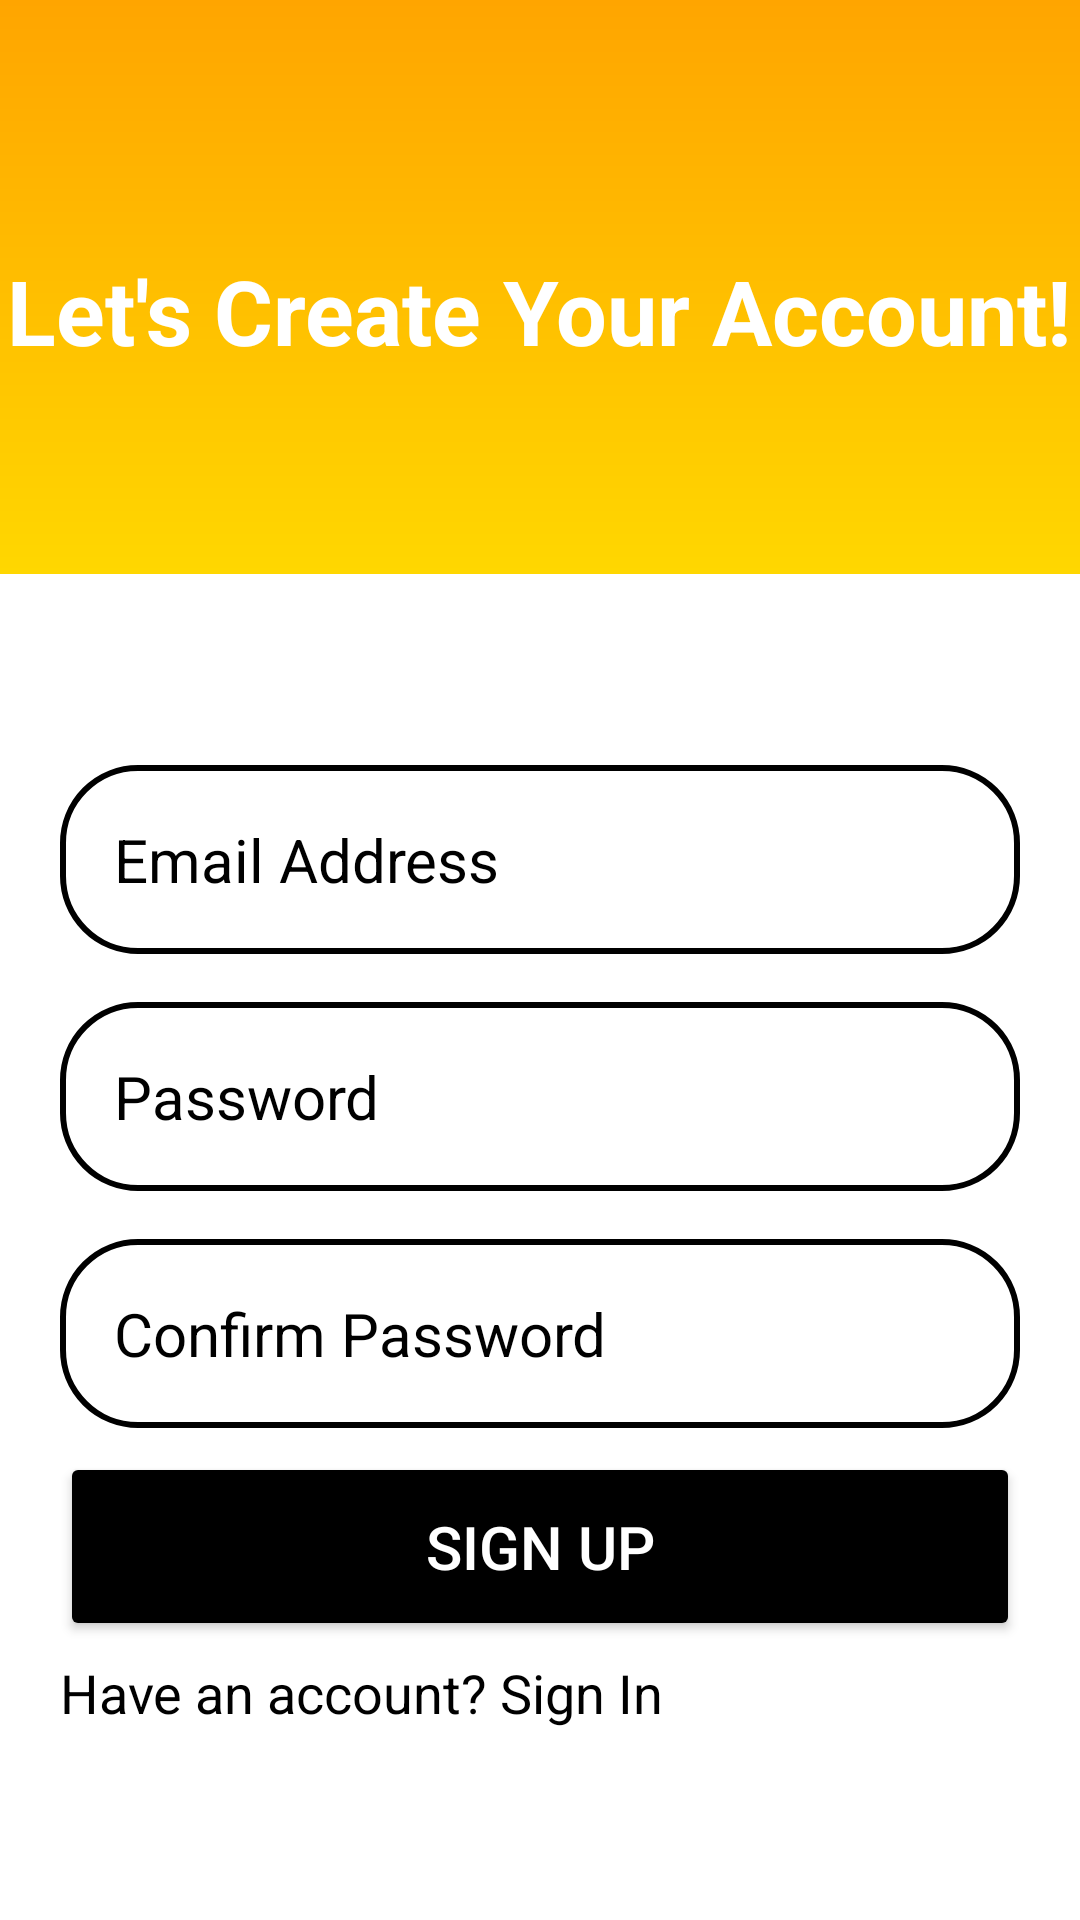

Reconstruct the res/layout file that produces this screen, plus the resources it refers to.
<!-- AndroidManifest.xml: application theme Theme.YumJar -->
<!-- res/layout/activity_register.xml -->
<?xml version="1.0" encoding="utf-8"?>
<LinearLayout xmlns:android="http://schemas.android.com/apk/res/android"
    xmlns:app="http://schemas.android.com/apk/res-auto"
    xmlns:tools="http://schemas.android.com/tools"
    android:id="@+id/main"
    android:layout_width="match_parent"
    android:layout_height="match_parent"
    android:orientation="vertical"
    tools:context=".RegisterActivity">


    <RelativeLayout
        android:layout_width="match_parent"
        android:layout_height="0dp"
        android:layout_weight="0.32"
        android:background="@drawable/background_gradient">

        <LinearLayout
            android:layout_width="match_parent"
            android:layout_height="wrap_content"
            android:gravity="center"
            android:orientation="vertical"
            android:layout_centerInParent="true">

            <TextView
                android:layout_width="wrap_content"
                android:layout_height="wrap_content"
                android:text="Let's Create Your Account!"
                android:textStyle="bold"
                android:textSize="30sp"
                android:textColor="@color/white"
                android:layout_marginTop="16dp" />
        </LinearLayout>
    </RelativeLayout>


    <RelativeLayout
        android:layout_width="match_parent"
        android:layout_height="0dp"
        android:layout_weight="0.75"
        android:background="@color/white">

        <LinearLayout
            android:layout_width="match_parent"
            android:layout_height="wrap_content"
            android:orientation="vertical"
            android:layout_centerInParent="true"
            android:padding="20dp">


            <EditText
                android:layout_width="match_parent"
                android:layout_height="wrap_content"
                android:layout_marginTop="16dp"
                android:hint="Email Address"
                android:textColor="@color/black"
                android:textColorHint="@color/black"
                android:textSize="20sp"
                android:background="@drawable/rounded_corner"
                android:padding="18dp"
                android:inputType="textEmailAddress"
                android:drawableStart="@drawable/email"
                android:drawablePadding="10dp"
                android:id="@+id/etSEmailAddress" />


            <EditText
                android:layout_width="match_parent"
                android:layout_height="wrap_content"
                android:layout_marginTop="16dp"
                android:hint="Password"
                android:textColor="@color/black"
                android:textColorHint="@color/black"
                android:textSize="20sp"
                android:background="@drawable/rounded_corner"
                android:padding="18dp"
                android:inputType="textPassword"
                android:drawableStart="@drawable/lock"
                android:drawablePadding="10dp"
                android:id="@+id/etSPassword" />


            <EditText
                android:layout_width="match_parent"
                android:layout_height="wrap_content"
                android:layout_marginTop="16dp"
                android:hint="Confirm Password"
                android:textColor="@color/black"
                android:textColorHint="@color/black"
                android:textSize="20sp"
                android:background="@drawable/rounded_corner"
                android:padding="18dp"
                android:inputType="textPassword"
                android:drawableStart="@drawable/lock"
                android:drawablePadding="10dp"
                android:id="@+id/etSConfPassword" />


            <Button
                android:layout_width="match_parent"
                android:layout_height="wrap_content"
                android:text="Sign Up"
                android:backgroundTint="@color/black"
                android:textColor="@color/white"
                android:padding="18dp"
                android:layout_marginTop="8dp"
                android:textSize="20sp"
                android:id="@+id/btnSSigned" />


            <TextView
                android:layout_width="wrap_content"
                android:layout_height="40dp"
                android:layout_marginTop="5dp"
                android:text="Have an account? Sign In"
                android:textColor="@color/black"
                android:textSize="18sp"
                android:id="@+id/tvRedirectLogin" />
        </LinearLayout>
    </RelativeLayout>

</LinearLayout>
<!-- resources referenced by this layout -->
<resources>
  <!-- drawable background_gradient (drawable) -->
  <?xml version="1.0" encoding="utf-8"?>
  <layer-list xmlns:android="http://schemas.android.com/apk/res/android">
      <item>
          <shape android:shape="rectangle">
              <gradient android:type="linear" android:angle="100"
                  android:startColor="#FFA500" android:endColor="#FFD700" />    
  
          </shape>
      </item>
  </layer-list>
  <!-- drawable rounded_corner (drawable) -->
  <?xml version="1.0" encoding="utf-8"?>
  <shape xmlns:android="http://schemas.android.com/apk/res/android" android:shape="rectangle">
      <solid android:color="@color/white" />
      <stroke android:width="2dp" android:color="@color/black" />
      <corners android:radius="25dp" />
      <padding android:left="8dp" android:top="8dp" android:right="8dp" android:bottom="8dp"/>
  </shape>
  <style name="Theme.YumJar" parent="Base.Theme.YumJar" />
  <style name="Base.Theme.YumJar" parent="Theme.Material3.DayNight.NoActionBar">
          
          
      </style>
  <!-- not gathered from this repository: default colours our renderer supplied (Android Studio template values) -->
  <color name="black">#FF000000</color>
  <color name="white">#FFFFFFFF</color>
</resources>
